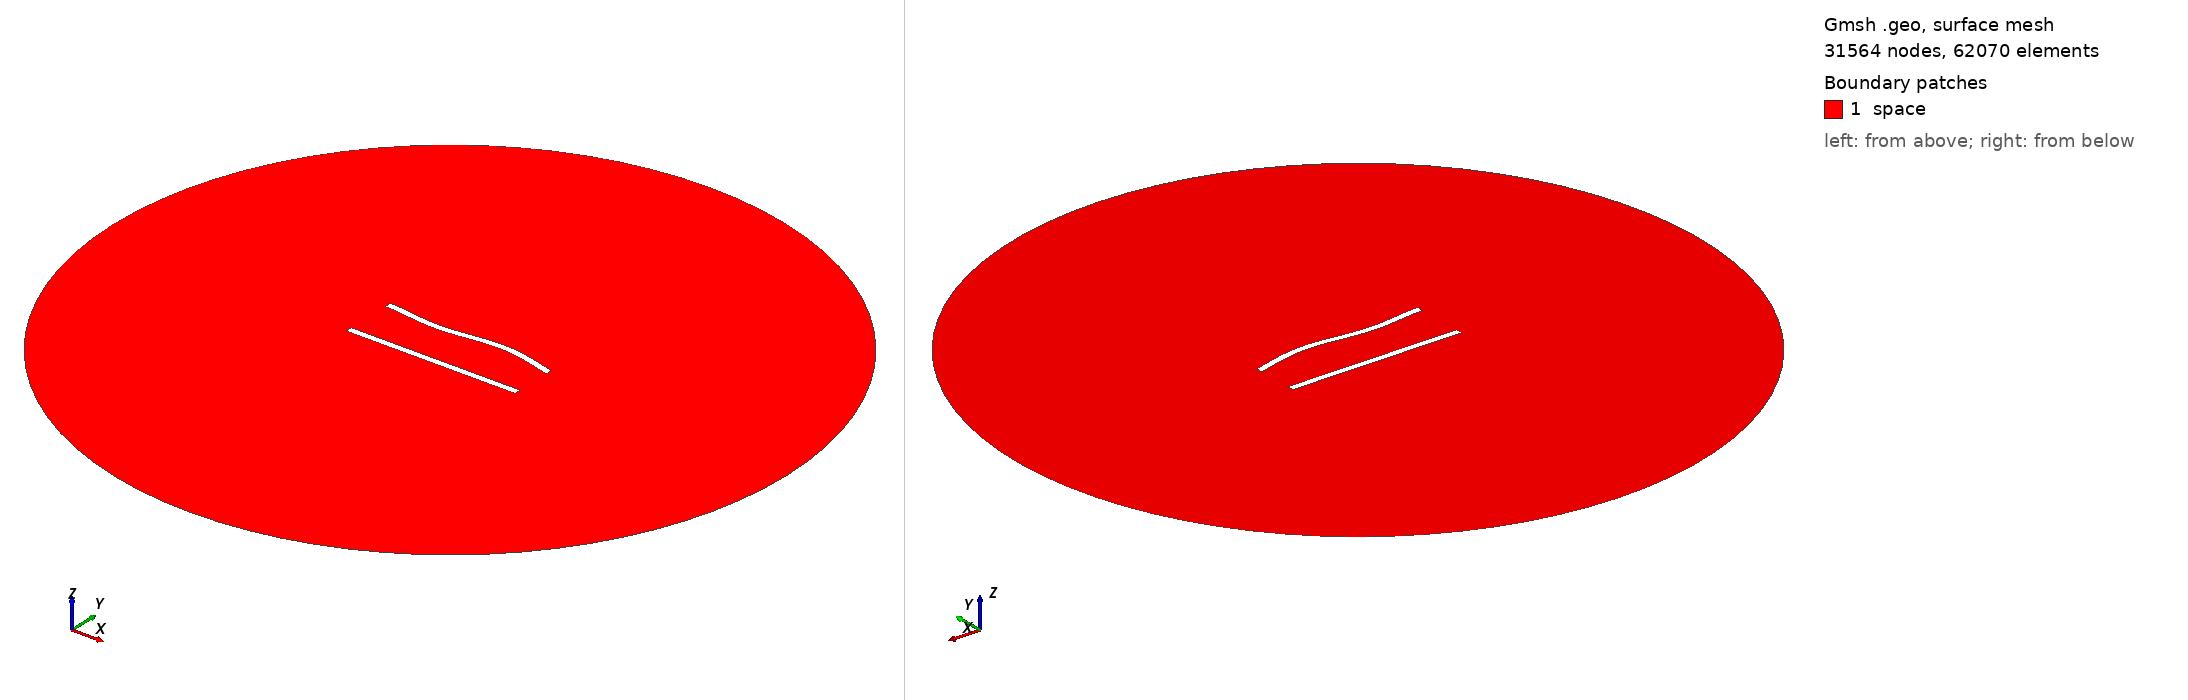

Gmsh geometry script, surface-meshed: 31564 nodes, 62070 surface elements. Boundary patches (legend numbers): 1 space. Left view from above one corner, right view from below the opposite corner. Legend entries are the model's physical surfaces. The drawing asked Gmsh for element sizes between 1% and 20% of the model's largest extent; the script's own settings can give other sizes.

=== 335.geo (drawn) ===
//---------------------------------------
// Geometry kernel
//---------------------------------------

SetFactory("OpenCASCADE");



//---------------------------------------
// Parameters of the geometry
//---------------------------------------

// Overetch of the upper plate
overetch = 0.0;

// Distance between the plates
distance = 30.0;

// Discretization over the x axis (for the deformation)
nx = 50; 

// Length of the plate
L = 100 - overetch; 

// Number of modes
n = 4; 

// 1st mode coefficient
coeff(1) = -1.5;
beta(1) = 0.596864 * 3.1415926535 / L;

// 2nd mode coefficient
coeff(2) = 0.0;
beta(2) = 1.49418 * 3.1415926535 / L;

// 3rd mode coefficient
coeff(3) = -1.5;
beta(3) = 2.50025 * 3.1415926535 / L;

// 4th mode coefficient
coeff(4) = 0.0;
beta(4) = 3.49999 * 3.1415926535 / L;



//---------------------------------------
// Upper plate (deformed rectangle)
//---------------------------------------

// Coordiantes of the upper plate
xmin = -50;
xmax = 50 - overetch;

// Height of the upper plate
yheight = 4 - 2 * overetch;

// Indexes of the points
UpperID[] = {};
LowerID[] = {};
LeftID[] = {};
RightID[] = {};

// Point index
p = 1;

// Horizontal edges
For i In {1:nx}
    x = xmin + (i-1)*(xmax - xmin)/(nx-1);

    y_bottom = distance / 2 + overetch;
    For j In {1:n}
        C = (Cosh(beta(j)*L) + Cos(beta(j)*L)) / (Sinh(beta(j)*L) + Sin(beta(j)*L));
        y_bottom  = y_bottom + coeff(j) * (Cosh(beta(j)*(x+50)) - Cos(beta(j)*(x+50)) - C * (Sinh(beta(j)*(x+50)) - Sin(beta(j)*(x+50))));
    EndFor

    y_top = y_bottom + yheight;

    Point(p) = {x, y_top, 0, 1.0};
    UpperID[i] = p;
    p = p + 1;

    Point(p) = {x, y_bottom, 0, 1.0};
    LowerID[i] = p;
    p = p + 1;
EndFor

// Create point lists
UpperPts[] = {}; LowerPts[] = {};
For i In {1:nx}
  UpperPts[] += {UpperID[i]};
  LowerPts[] += {LowerID[i]};
EndFor

// Build splines
Spline(1) = {UpperPts[]};
Spline(2) = {LowerPts[]};
Line(3) = {LowerPts[nx-1], UpperPts[nx-1]};
Line(4) = {LowerPts[0], UpperPts[0]};

// Build the plane surface
Curve Loop(1) = {2, 3, -1, -4};
Plane Surface(1) = {1};



//---------------------------------------
// Lower plate (rectangle)
//---------------------------------------

// Vertices
Point(1001) = {-50, -distance/2, 0, 1.0};
Point(1002) = { 50, -distance/2, 0, 1.0};
Point(1003) = { 50,  -distance/2 + 4, 0, 1.0};
Point(1004) = {-50,  -distance/2 + 4, 0, 1.0};

// Edges
Line(5) = {1001, 1002};
Line(6) = {1002, 1003};
Line(7) = {1003, 1004};
Line(8) = {1004, 1001};

// Plane surface
Line Loop(2) = {5, 6, 7, 8};
Plane Surface(2) = {2}; 



//---------------------------------------
// Outer (fictious) boundary
//---------------------------------------

// Points
Point(1005) = {0, 0, 0};       // Center
Point(1006) = {200, 0, 0};     // Start point
Point(1007) = {0, 200, 0};     // 90 degrees
Point(1008) = {-200, 0, 0};    // 180 degrees
Point(1009) = {0, -200, 0};    // 270 degrees

// Circle arcs (each needs start, center, end)
Circle(9) = {1006, 1005, 1007};
Circle(10) = {1007, 1005, 1008};
Circle(11) = {1008, 1005, 1009};
Circle(12) = {1009, 1005, 1006};

// Plane surface for the entire domain
Curve Loop(3) = {9, 10, 11, 12};
Surface(3) = {3};

// Subtract the plates from the whole domain to obtain the actual domain where we want to solve the equations
BooleanDifference{ Surface{3}; Delete; }{ Surface{1}; Surface{2}; Delete; }




//---------------------------------------
// Transfinite Lines/Curves
//---------------------------------------

// Set the number of points on the boundaries
r = 6;
d = 0.15;

// Plates
Transfinite Curve {1} = 50*r/4 Using Progression 1;
Transfinite Line {2} = 50*r Using Progression 1;
Transfinite Curve {3, 4} = 2*r Using Progression 1+d;
Transfinite Line {5} = 50*r/4 Using Progression 1;
Transfinite Line {7} = 50*r Using Progression 1;
Transfinite Line {6} = 2*r Using Progression 1-d;
Transfinite Line {8} = 2*r Using Progression 1+d;

// Outer boundary
Transfinite Line {9, 10, 11, 12} = 20 Using Progression 1;



//---------------------------------------
// Physical groups
//---------------------------------------                

// Physical curves (boundaries)
Physical Line("force_segment", 10) = {2};
Physical Line("upper_plate", 11) = {1, 3, 4};
Physical Line("lower_plate", 12) = {5, 6, 7, 8};
Physical Line("boundary", 20) = {9, 10, 11, 12};

// Physical Surfaces
Physical Surface("space", 30) = {3};



//---------------------------------------
// 6. Generate the Mesh
//---------------------------------------

// 2D mesh generation
Mesh 2;
